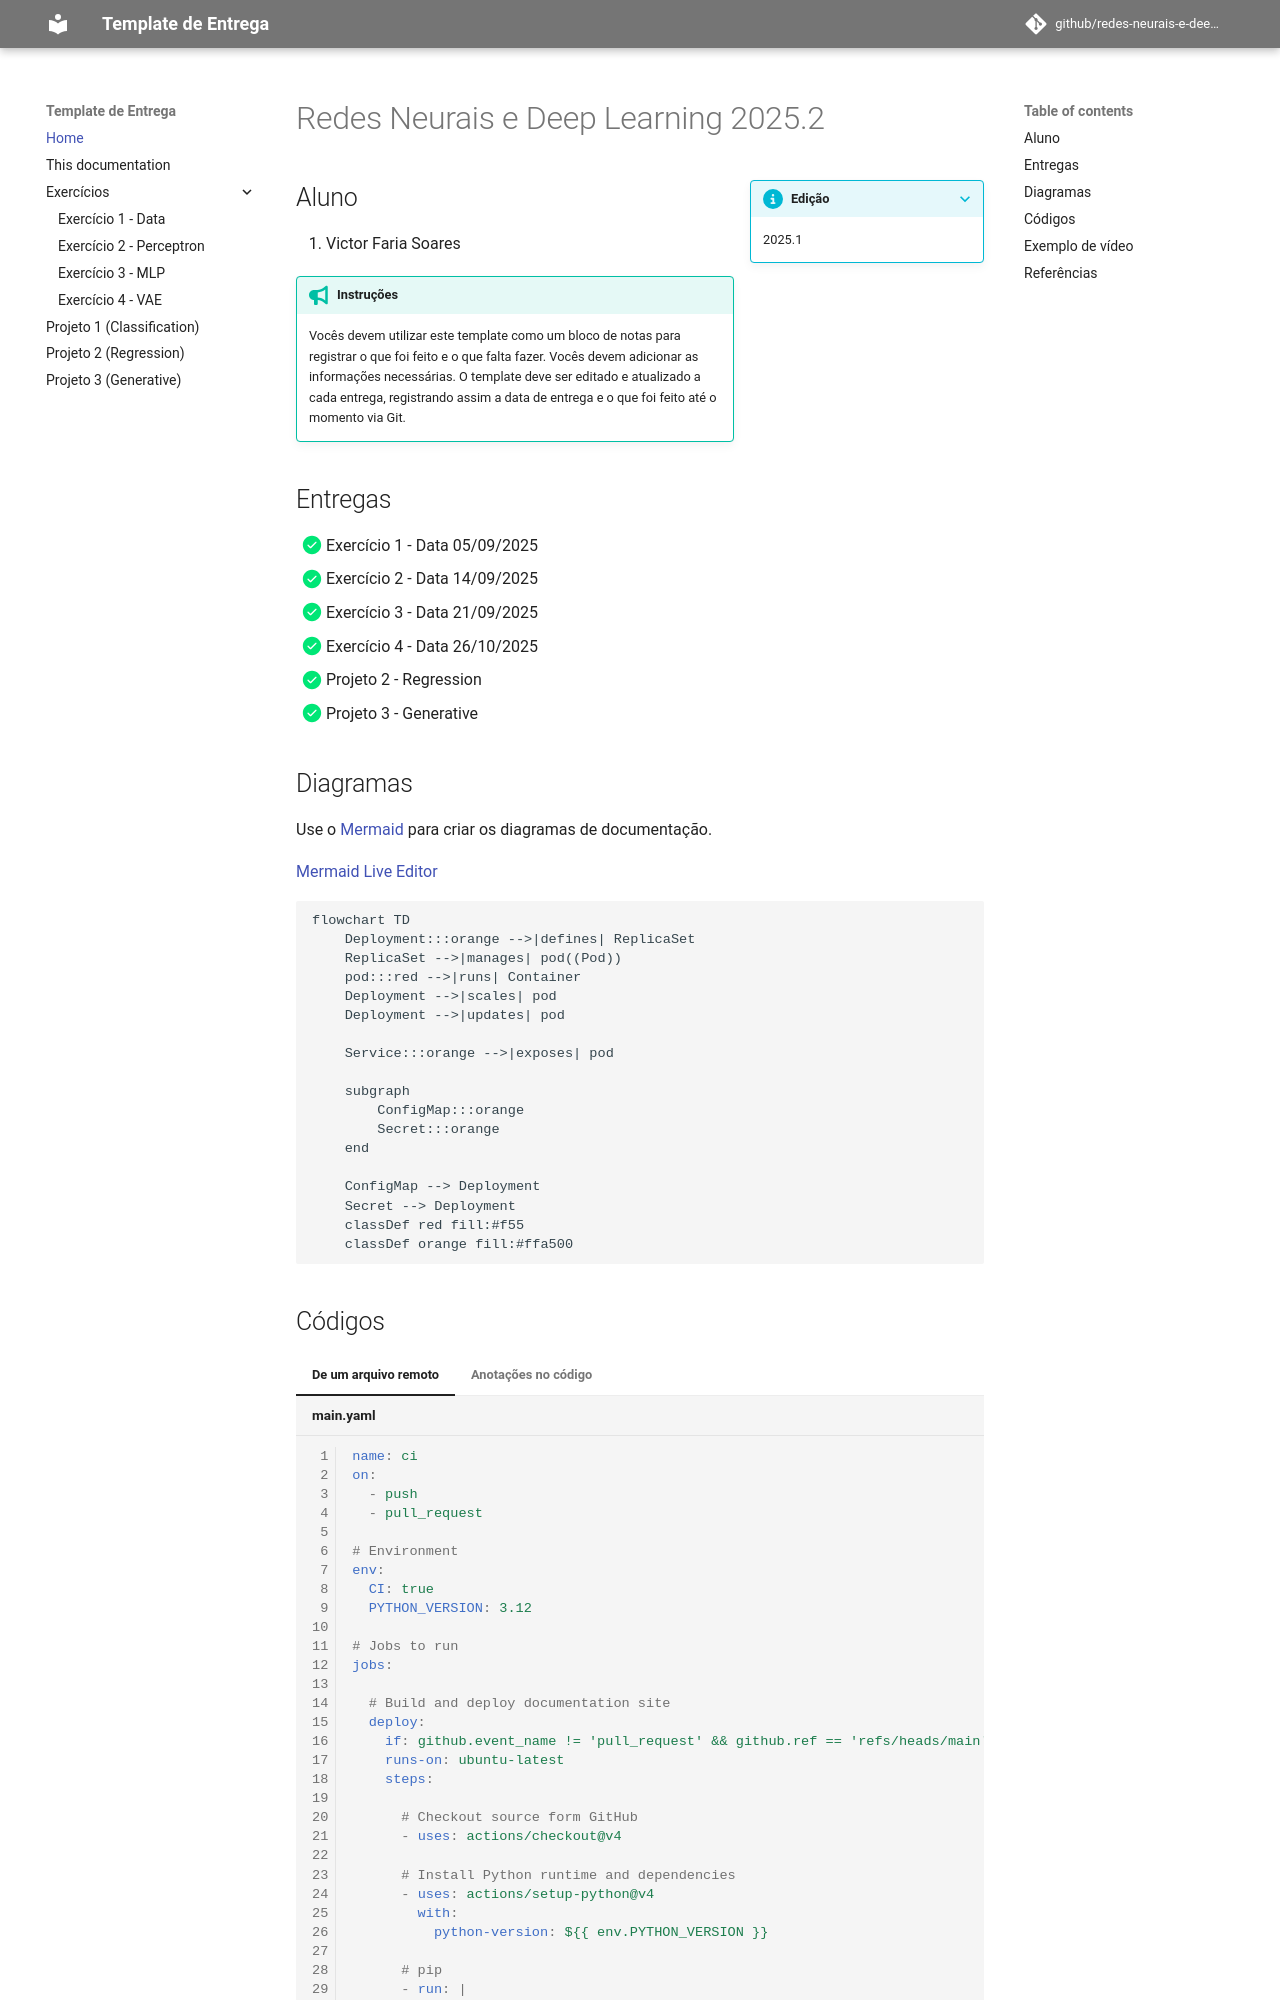

repository: victorfariasoares/redes-neurais-e-deep-learning · page: index.html · generator: mkdocs

# Redes Neurais e Deep Learning 2025.2


???+ info inline end "Edição"

    2025.1


## Aluno

1. Victor Faria Soares


!!! tip "Instruções"

    Vocês devem utilizar este template como um bloco de notas para registrar o que foi feito e o que falta fazer. Vocês devem adicionar as informações necessárias.
    O template deve ser editado e atualizado a cada entrega, registrando assim a data de entrega e o que foi feito até o momento via Git.

## Entregas

- [x] Exercício 1 - Data 05/09/2025
- [x] Exercício 2 - Data 14/09/2025
- [x] Exercício 3 - Data 21/09/2025
- [x] Exercício 4 - Data 26/10/2025
- [x] Projeto 2 - Regression
- [x] Projeto 3 - Generative

## Diagramas

Use o [Mermaid](https://mermaid.js.org/intro/){:target='_blank'} para criar os diagramas de documentação.

[Mermaid Live Editor](https://mermaid.live/){:target='_blank'}


``` mermaid
flowchart TD
    Deployment:::orange -->|defines| ReplicaSet
    ReplicaSet -->|manages| pod((Pod))
    pod:::red -->|runs| Container
    Deployment -->|scales| pod
    Deployment -->|updates| pod

    Service:::orange -->|exposes| pod

    subgraph  
        ConfigMap:::orange
        Secret:::orange
    end

    ConfigMap --> Deployment
    Secret --> Deployment
    classDef red fill:#f55
    classDef orange fill:#ffa500
```
